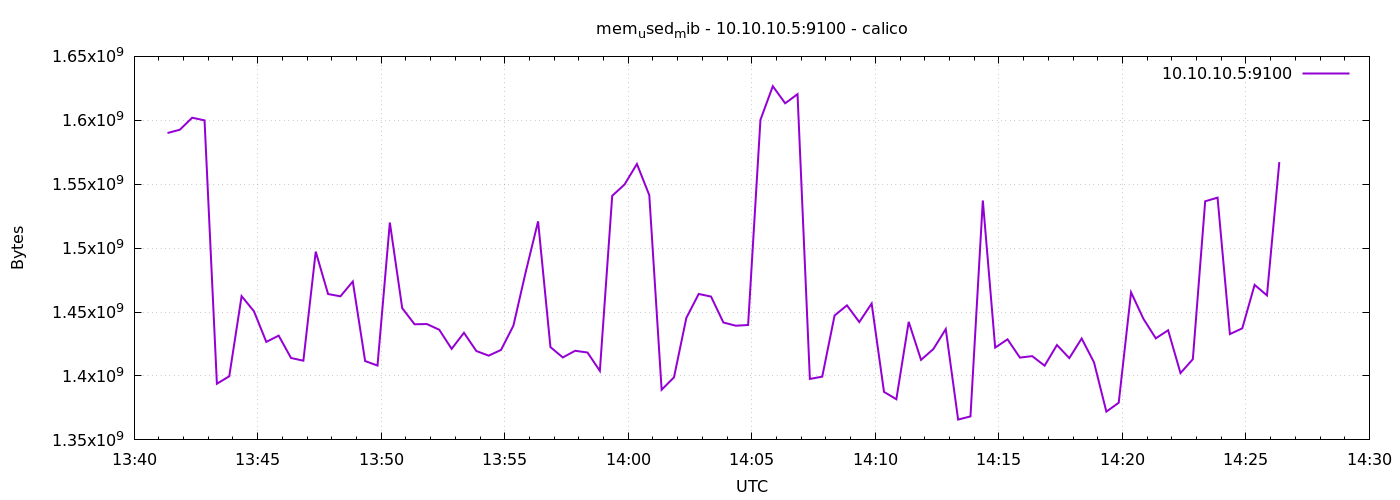

Data behind this chart, as committed beside it:
1778593281	1590050816
1778593311	1592639488
1778593341	1602027520
1778593371	1599950848
1778593401	1393963008
1778593431	1399754752
1778593461	1462435840
1778593491	1450635264
1778593521	1426657280
1778593551	1431572480
1778593581	1414082560
1778593611	1411960832
1778593641	1497264128
1778593671	1464094720
1778593701	1462317056
1778593731	1473908736
1778593761	1411670016
1778593791	1408147456
1778593821	1520050176
1778593851	1453088768
1778593881	1440452608
1778593911	1440616448
1778593941	1436168192
1778593971	1421225984
1778594001	1433796608
1778594031	1419526144
1778594061	1415897088
1778594091	1420386304
1778594121	1439334400
1778594151	1481408512
1778594181	1520951296
1778594211	1422581760
1778594241	1414496256
1778594271	1419718656
1778594301	1418346496
1778594331	1403998208
1778594361	1540947968
1778594391	1549819904
1778594421	1565843456
1778594451	1541447680
1778594481	1389240320
1778594511	1398910976
1778594541	1445408768
1778594571	1464164352
1778594601	1462095872
1778594631	1441828864
1778594661	1439318016
1778594691	1439866880
1778594721	1600405504
1778594751	1626660864
1778594781	1613312000
1778594811	1620439040
1778594841	1397710848
1778594871	1399472128
1778594901	1447329792
1778594931	1455247360
1778594961	1442177024
1778594991	1456668672
1778595021	1387544576
1778595051	1381806080
1778595081	1442365440
... 30 more rows
